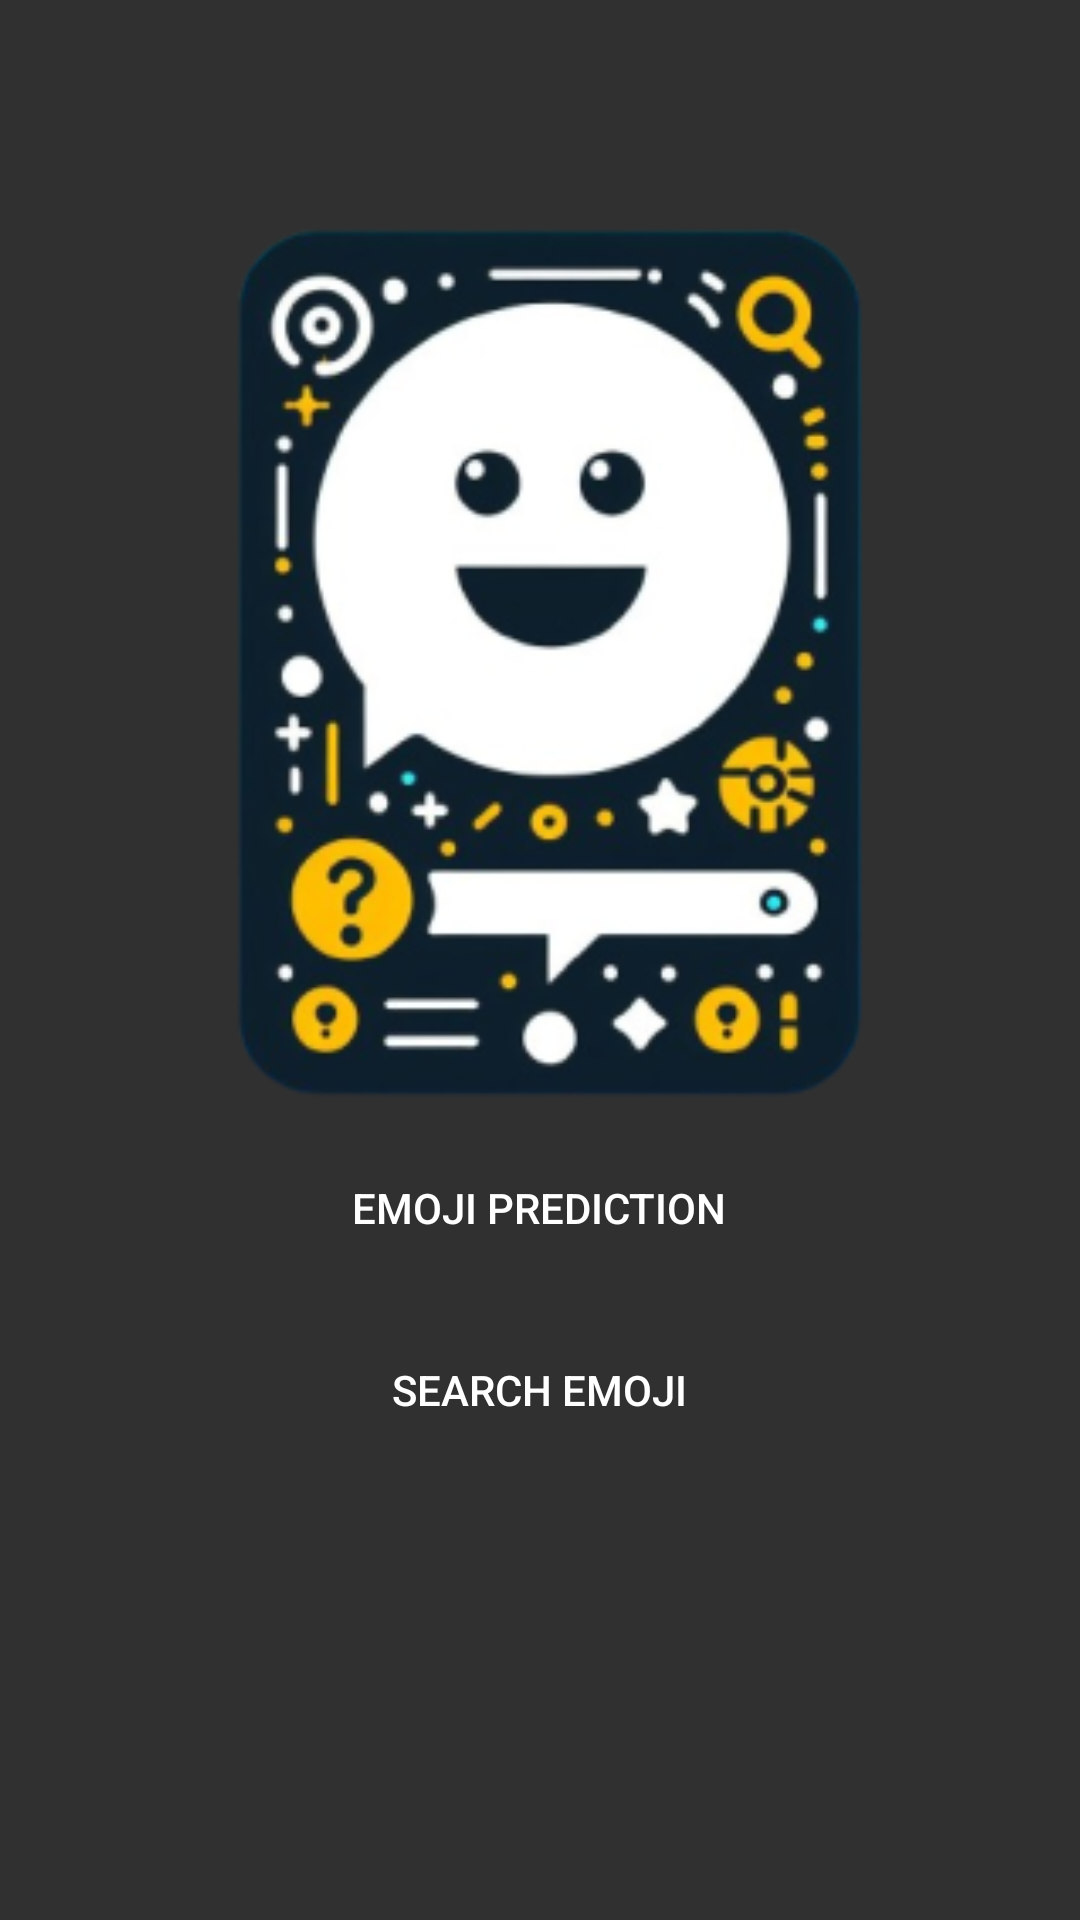

Produce the Android XML layout that renders to this screen, including the resource entries it uses.
<!-- AndroidManifest.xml: application theme Theme.Emoji_prediction -->
<!-- res/layout/activity_home.xml -->
<?xml version="1.0" encoding="utf-8"?>
<androidx.constraintlayout.widget.ConstraintLayout xmlns:android="http://schemas.android.com/apk/res/android"
    xmlns:app="http://schemas.android.com/apk/res-auto"
    xmlns:tools="http://schemas.android.com/tools"
    android:id="@+id/Home"
    android:layout_width="match_parent"
    android:layout_height="match_parent"
    tools:context=".Home">

    <ImageView
        android:id="@+id/imageView"
        android:layout_width="wrap_content"
        android:layout_height="wrap_content"
        android:scaleType="fitXY"
        android:src="@mipmap/background"
        app:layout_constraintBottom_toBottomOf="parent"
        app:layout_constraintEnd_toEndOf="parent"
        app:layout_constraintHorizontal_bias="0.0"
        app:layout_constraintStart_toStartOf="parent"
        app:layout_constraintTop_toTopOf="parent"
        app:layout_constraintVertical_bias="0.0" />

    <ImageView
        android:id="@+id/imageView2"
        android:layout_width="366dp"
        android:layout_height="423dp"
        android:src="@mipmap/ic_launcher_foreground"
        app:layout_constraintBottom_toBottomOf="parent"
        app:layout_constraintEnd_toEndOf="parent"
        app:layout_constraintHorizontal_bias="0.407"
        app:layout_constraintStart_toStartOf="parent"
        app:layout_constraintTop_toTopOf="parent"
        app:layout_constraintVertical_bias="0.039" />

    <Button
        android:id="@+id/btnEmojiPrediction"
        android:layout_width="330dp"
        android:layout_height="50dp"
        android:text="Emoji Prediction"
        android:background="@drawable/orange_button"
        app:layout_constraintBottom_toBottomOf="parent"
        app:layout_constraintEnd_toEndOf="parent"
        app:layout_constraintHorizontal_bias="0.488"
        app:layout_constraintStart_toStartOf="parent"
        app:layout_constraintTop_toTopOf="parent"
        app:layout_constraintVertical_bias="0.64" />

    <Button
        android:id="@+id/btnSearchEmoji"
        android:layout_width="330dp"
        android:layout_height="50dp"
        android:background="@drawable/orange_button"
        android:text="Search Emoji"
        app:layout_constraintBottom_toBottomOf="parent"
        app:layout_constraintEnd_toEndOf="parent"
        app:layout_constraintHorizontal_bias="0.488"
        app:layout_constraintStart_toStartOf="parent"
        app:layout_constraintTop_toTopOf="parent"
        app:layout_constraintVertical_bias="0.743" />

</androidx.constraintlayout.widget.ConstraintLayout>
<!-- resources referenced by this layout -->
<resources>
  <!-- mipmap ic_launcher_foreground: webp bitmap (mipmap-hdpi, 14718 bytes) -->
  <style name="Theme.Emoji_prediction" parent="Theme.AppCompat" />
</resources>
